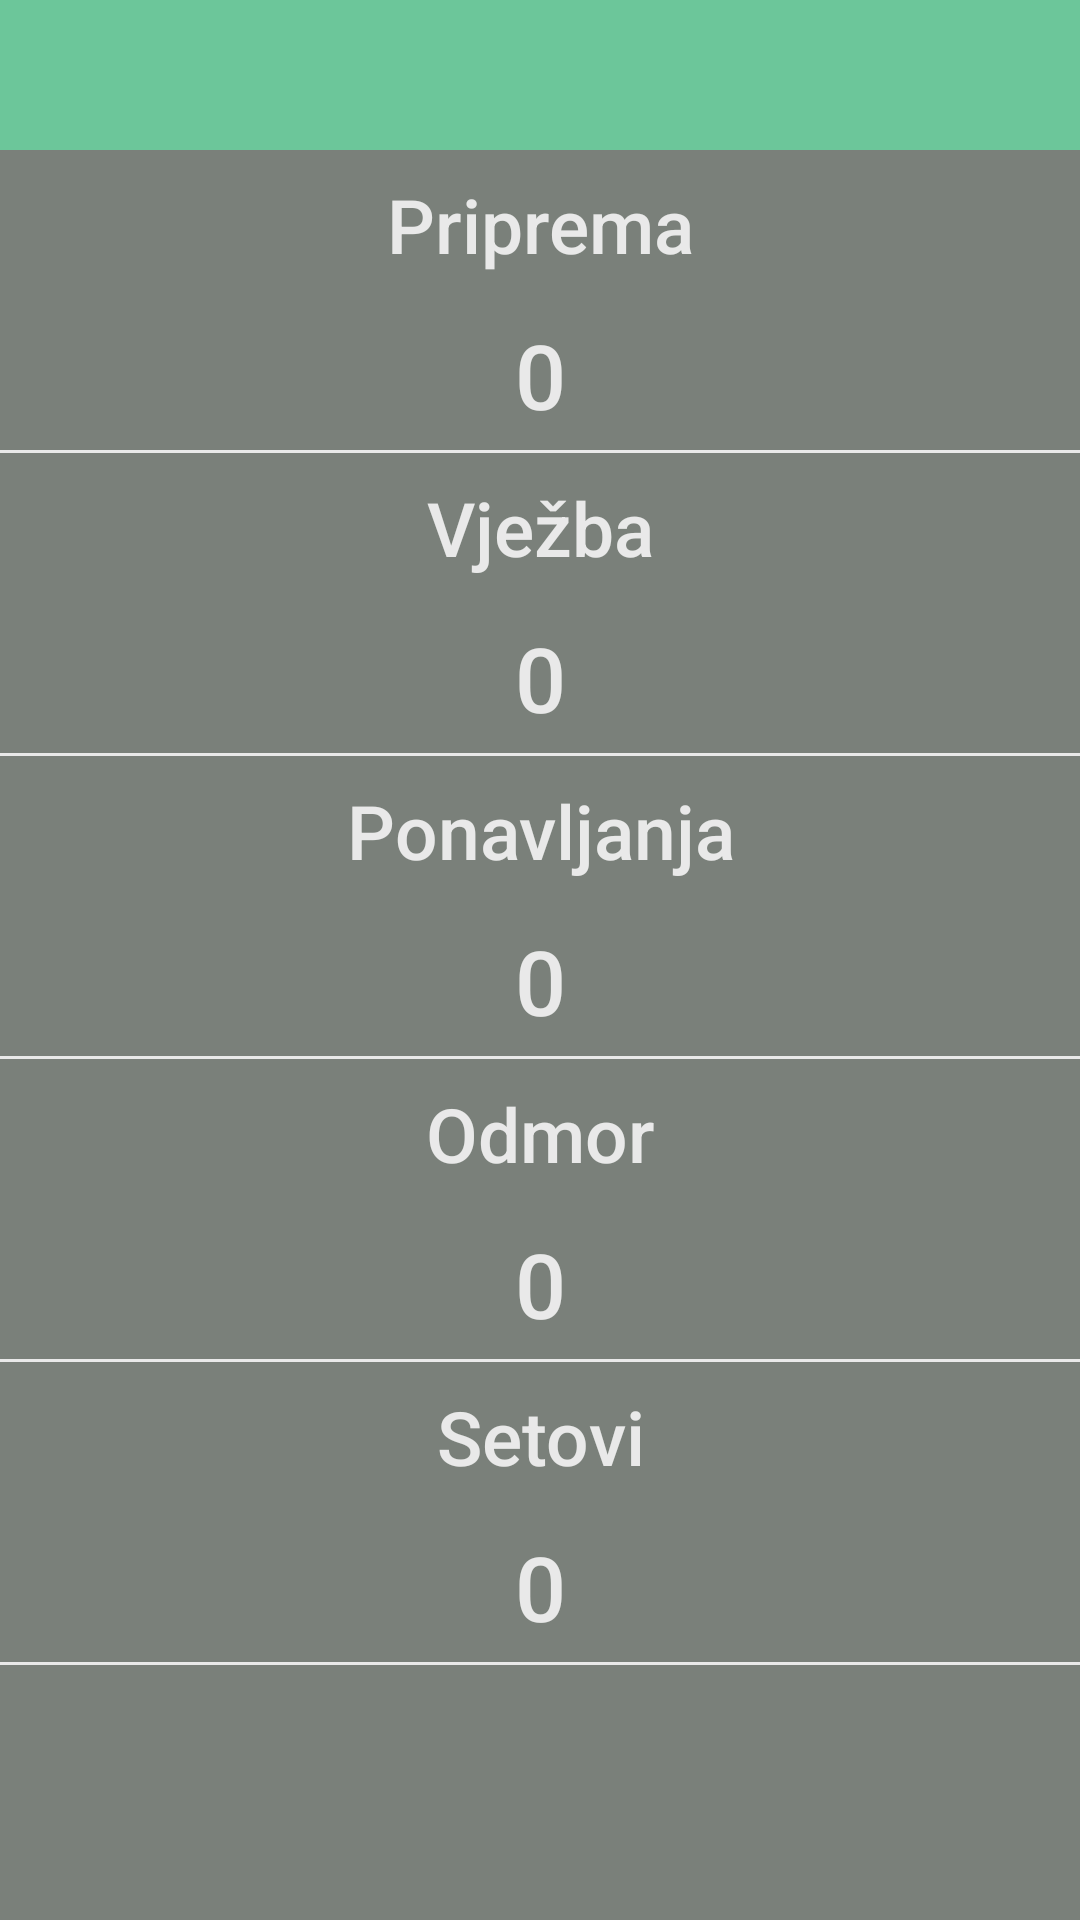

Produce the Android XML layout that renders to this screen, including the resource entries it uses.
<!-- AndroidManifest.xml: application theme AppTheme -->
<!-- res/layout/activity_postavke_vjezbe.xml -->
<?xml version="1.0" encoding="utf-8"?>

<RelativeLayout xmlns:android="http://schemas.android.com/apk/res/android"
    xmlns:app="http://schemas.android.com/apk/res-auto"
    xmlns:tools="http://schemas.android.com/tools"
    android:layout_width="match_parent"
    android:layout_height="match_parent"
    tools:context="com.projekt.intervalnastoperica.PostavkeVjezbe">

    <android.support.v7.widget.Toolbar
        android:id="@+id/toolbar"
        android:layout_width="match_parent"
        android:layout_height="wrap_content"
        android:minHeight="50dp"
        android:background="@color/prva"
        android:focusableInTouchMode="true"
        >

        <EditText
            android:id="@+id/title"
            android:layout_width="match_parent"
            android:layout_height="wrap_content"
            android:gravity="center"
            android:textColor="@color/treca"
            android:textSize="25sp"
            android:fontFamily="sans-serif-medium"
            android:background="@android:color/transparent"
            />

    </android.support.v7.widget.Toolbar>

    <ScrollView
        android:layout_width="wrap_content"
        android:layout_height="wrap_content"
        android:id="@+id/scrollView"
        android:layout_alignParentBottom="true"
        android:fillViewport="true"
        android:layout_below="@+id/toolbar"
        android:layout_alignParentRight="true"
        android:layout_alignParentEnd="true"
        android:layout_alignParentLeft="true"
        android:layout_alignParentStart="true">

        <LinearLayout
            android:background="@color/druga"
            android:layout_width="match_parent"
            android:orientation="vertical"
            android:layout_height="wrap_content">


            

            <LinearLayout
                android:id="@+id/layout1"
                android:background="@color/druga"
                android:layout_width="match_parent"
                android:orientation="vertical"
                android:layout_height="wrap_content">

            <RelativeLayout
                android:layout_width="match_parent"
                android:layout_height="50dp">

                <TextView
                    android:layout_width="match_parent"
                    android:layout_height="match_parent"
                    android:text="Priprema"
                    android:gravity="center"
                    android:textColor="@color/treca"
                    android:textSize="25sp"
                    android:fontFamily="sans-serif-medium"
                    />

            </RelativeLayout>

            <RelativeLayout
                android:layout_width="match_parent"
                android:layout_height="50dp">

                <TextView
                    android:id="@+id/pripremaVal"
                    android:layout_width="match_parent"
                    android:layout_height="match_parent"
                    android:text="0"
                    android:gravity="center"
                    android:textColor="@color/treca"
                    android:textSize="30sp"
                    android:fontFamily="sans-serif-medium"
                    android:layout_centerInParent="true"
                    />


            </RelativeLayout>

                <View
                    android:layout_width="fill_parent"
                    android:layout_height="1dp"
                    android:background="@color/treca" />

        </LinearLayout>

           

            <LinearLayout
                android:id="@+id/layout2"
                android:background="@color/druga"
                android:layout_width="match_parent"
                android:orientation="vertical"
                android:layout_height="wrap_content">

                <RelativeLayout
                    android:layout_width="match_parent"
                    android:layout_height="50dp">

                    <TextView
                        android:layout_width="match_parent"
                        android:layout_height="match_parent"
                        android:text="Vježba"
                        android:gravity="center"
                        android:textColor="@color/treca"
                        android:textSize="25sp"
                        android:fontFamily="sans-serif-medium"
                        />

                </RelativeLayout>

                <RelativeLayout
                    android:layout_width="match_parent"
                    android:layout_height="50dp">

                    <TextView
                        android:id="@+id/vjezbaVal"
                        android:layout_width="match_parent"
                        android:layout_height="match_parent"
                        android:text="0"
                        android:gravity="center"
                        android:textColor="@color/treca"
                        android:textSize="30sp"
                        android:fontFamily="sans-serif-medium"
                        android:layout_centerInParent="true"
                        />

                </RelativeLayout>

                <View
                    android:layout_width="fill_parent"
                    android:layout_height="1dp"
                    android:background="@color/treca" />

            </LinearLayout>

            <LinearLayout
                android:id="@+id/layout3"
                android:background="@color/druga"
                android:layout_width="match_parent"
                android:orientation="vertical"
                android:layout_height="wrap_content">

                <RelativeLayout
                    android:layout_width="match_parent"
                    android:layout_height="50dp">

                    <TextView
                        android:layout_width="match_parent"
                        android:layout_height="match_parent"
                        android:text="Ponavljanja"
                        android:gravity="center"
                        android:textColor="@color/treca"
                        android:textSize="25sp"
                        android:fontFamily="sans-serif-medium"
                        />

                </RelativeLayout>

                <RelativeLayout
                    android:layout_width="match_parent"
                    android:layout_height="50dp">

                    <TextView
                        android:id="@+id/ponavljanjaVal"
                        android:layout_width="match_parent"
                        android:layout_height="match_parent"
                        android:text="0"
                        android:gravity="center"
                        android:textColor="@color/treca"
                        android:textSize="30sp"
                        android:fontFamily="sans-serif-medium"
                        android:layout_centerInParent="true"
                        />

                </RelativeLayout>

                <View
                    android:layout_width="fill_parent"
                    android:layout_height="1dp"
                    android:background="@color/treca" />

            </LinearLayout>

            <LinearLayout
                android:id="@+id/layout4"
                android:background="@color/druga"
                android:layout_width="match_parent"
                android:orientation="vertical"
                android:layout_height="wrap_content">

                <RelativeLayout
                    android:layout_width="match_parent"
                    android:layout_height="50dp">

                    <TextView
                        android:layout_width="match_parent"
                        android:layout_height="match_parent"
                        android:text="Odmor"
                        android:gravity="center"
                        android:textColor="@color/treca"
                        android:textSize="25sp"
                        android:fontFamily="sans-serif-medium"
                        />

                </RelativeLayout>

                <RelativeLayout
                    android:layout_width="match_parent"
                    android:layout_height="50dp">

                    <TextView
                        android:id="@+id/odmorVal"
                        android:layout_width="match_parent"
                        android:layout_height="match_parent"
                        android:text="0"
                        android:gravity="center"
                        android:textColor="@color/treca"
                        android:textSize="30sp"
                        android:fontFamily="sans-serif-medium"
                        android:layout_centerInParent="true"
                        />

                </RelativeLayout>

                <View
                    android:layout_width="fill_parent"
                    android:layout_height="1dp"
                    android:background="@color/treca" />

            </LinearLayout>

            <LinearLayout
                android:id="@+id/layout5"
                android:background="@color/druga"
                android:layout_width="match_parent"
                android:orientation="vertical"
                android:layout_height="wrap_content">

                <RelativeLayout
                    android:layout_width="match_parent"
                    android:layout_height="50dp">

                    <TextView
                        android:layout_width="match_parent"
                        android:layout_height="match_parent"
                        android:text="Setovi"
                        android:gravity="center"
                        android:textColor="@color/treca"
                        android:textSize="25sp"
                        android:fontFamily="sans-serif-medium"
                        />

                </RelativeLayout>

                <RelativeLayout
                    android:layout_width="match_parent"
                    android:layout_height="50dp">

                    <TextView
                        android:id="@+id/setoviVal"
                        android:layout_width="match_parent"
                        android:layout_height="match_parent"
                        android:text="0"
                        android:gravity="center"
                        android:textColor="@color/treca"
                        android:textSize="30sp"
                        android:fontFamily="sans-serif-medium"
                        android:layout_centerInParent="true"
                        />

                </RelativeLayout>

                <View
                    android:layout_width="fill_parent"
                    android:layout_height="1dp"
                    android:background="@color/treca" />

            </LinearLayout>

        </LinearLayout>

    </ScrollView>

</RelativeLayout>
<!-- resources referenced by this layout -->
<resources>
  <color name="druga">#7a807a</color>
  <color name="prva">#6cc69a</color>
  <color name="treca">#e9e9e9</color>
  <style name="AppTheme" parent="Theme.AppCompat.Light.NoActionBar">
          
      </style>
</resources>
